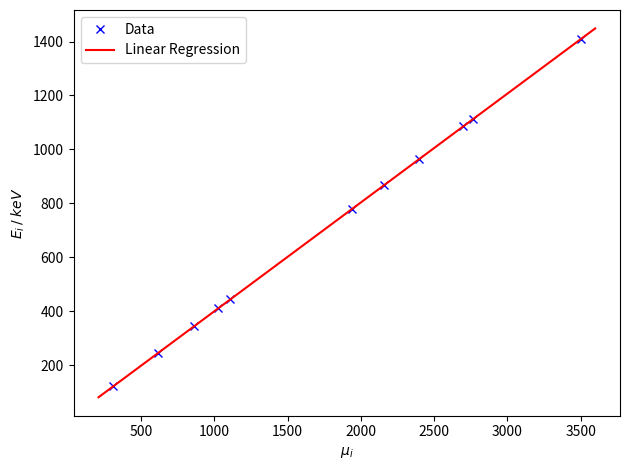

Write the Python code that produced this figure.
import matplotlib.pyplot as plt
import numpy as np

E = np.array([121.78, 244.70, 344.30, 411.12, 443.96, 778.90, 867.37, 964.08, 1085.90, 1112.10, 1408.00])
x = np.array([ 308.80, 613.80, 860.70, 1026.51, 1107.93, 1938.62, 2158.39, 2398.18, 2700.41, 2765.02, 3499.69])

params, covariance_matrix = np.polyfit(x, E, deg=1, cov=True)

errors = np.sqrt(np.diag(covariance_matrix))

print('a = {:.3f} ± {:.4f}'.format(params[0], errors[0]))
print('b = {:.3f} ± {:.4f}'.format(params[1], errors[1]))

def gerade (x, m, b):
    return m*x+b

z = np.linspace(np.min(x) - 100, np.max(x) + 100)

plt.plot(x, E, 'bx', label='Data')
plt.plot(z, gerade (z, *params), 'r-', label='Linear Regression')
plt.xlabel(r'$\mu_i$')
plt.ylabel(r'$E_i \: / \: keV$')
plt.legend(loc='best')

plt.tight_layout()
plt.savefig('plot5.pdf')